Image classification data set "processed" (Shayanthavi/Brain-Tumer-MRI-Classifier on GitHub). Class labels (4): glioma, meningioma, no tumor, pituitary tumor.

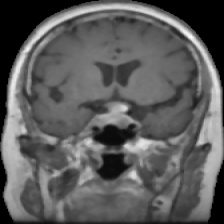
Label: pituitary tumor

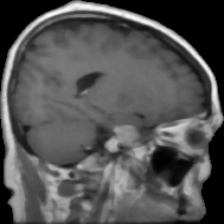
Label: pituitary tumor

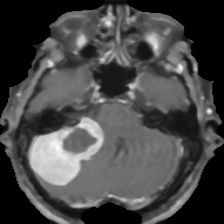
Label: meningioma

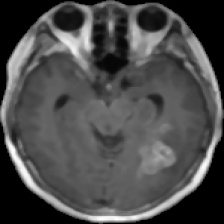
Label: glioma

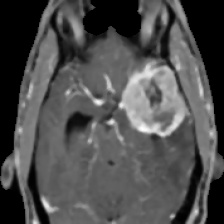
Label: meningioma

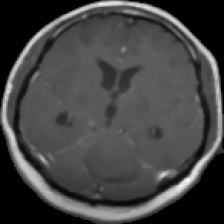
Label: glioma
